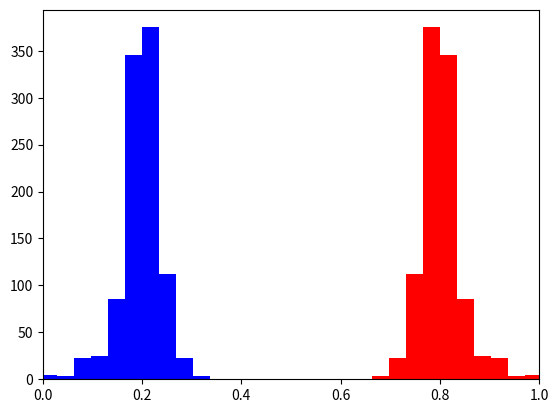

Python code for this plot:
import numpy as np
import matplotlib.pyplot as plt

from typing import Iterable


def plot_SBX_distribution(
        weight1: float, weight2: float, distr_index: int,
        num_runs: int) -> None:
    first = []
    second = []
    for _ in range(num_runs):
        u = np.random.rand()
        beta = None
        if u <= 0.5:
            beta = (2 * u) ** (1/(distr_index+1))
        else:
            beta = (1/(2*(1-u))) ** (1/(distr_index+1))
        x1 = 0.5 * ((1+beta) * weight1 + (1-beta) * weight2)
        x2 = 0.5 * ((1-beta) * weight1 + (1+beta) * weight2)
        first.append(x1)
        second.append(x2)
    plt.hist(first, color="blue")
    plt.hist(second, color="red")
    plt.xlim(0, 1)
    plt.show()


def SBX_beta(distr_index: int) -> float:
    random_number = np.random.rand()
    if random_number <= 0.5:
        return (2 * random_number) ** (1/(distr_index+1))
    else:
        return (1/(2*(1-random_number))) ** (1/(distr_index+1))


def SBX_portfolios(weights1: Iterable[float], weights2: Iterable[float],
                   distr_index: int
                   ) -> tuple[Iterable[float], Iterable[float]]:
    # How should this actually work?
    # - Crossover each weight independently
    # - The offspring are just a combination of the two parents
    beta = SBX_beta(distr_index)
    offspring1 = np.array([0.5 * ((1+beta) * x1 + (1-beta) * x2) for x1, x2 in zip(weights1, weights2)])
    offspring2 = np.array([0.5 * ((1-beta) * x1 + (1+beta) * x2) for x1, x2 in zip(weights1, weights2)])
    offspring1 = np.clip(offspring1, 0, None)
    offspring2 = np.clip(offspring2, 0, None)
    offspring1 = offspring1 / np.sum(offspring1)
    offspring2 = offspring2 / np.sum(offspring2)
    return offspring1, offspring2

# A conscious decision was made not to implement a mutation operator


def random_portfolio_population(
        num_variables: int, population_size: int) -> np.ndarray[np.float32]:
    members = np.random.random(size=(population_size, num_variables))
    for row in members:
        row /= np.sum(row)
    return members


if __name__ == "__main__":
    plot_SBX_distribution(0.2, 0.8, 10, 1000)
    PORTFOLIO1 = [0.2, 0.2, 0.2, 0.2, 0.2, 0, 0, 0, 0, 0]
    PORTFOLIO2 = [0, 0, 0, 0, 0.1, 0.1, 0.2, 0.2, 0.2, 0.2]

    print(SBX_portfolios(PORTFOLIO1, PORTFOLIO2, 10))
